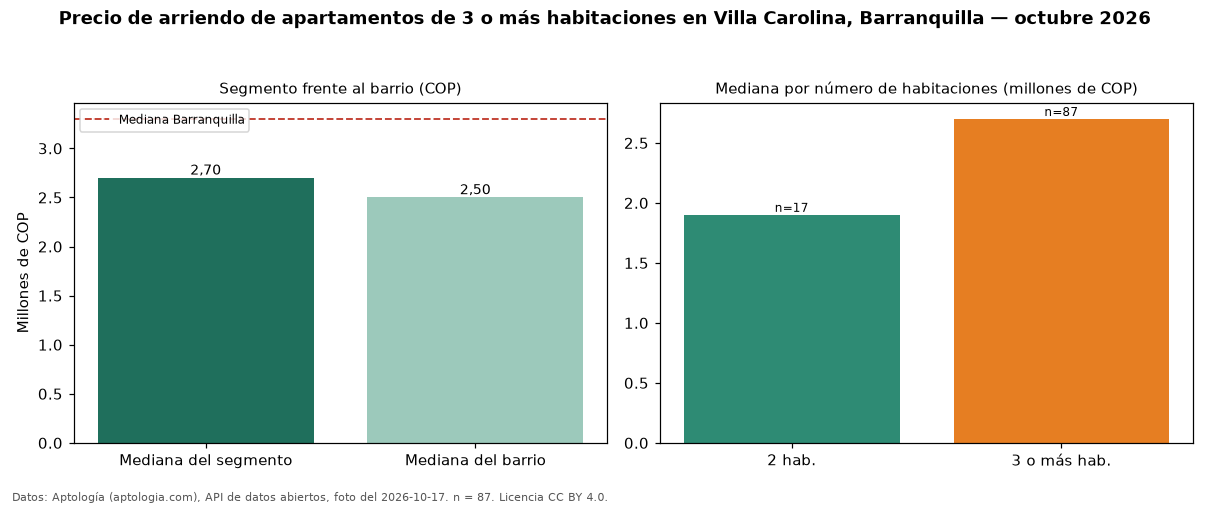

The table this chart was drawn from, first rows:
seccion, metrica, valor_cop, n
precio, mediana, 2700000, 87
habitaciones, 2, 1901110, 17
habitaciones, 3+, 2700000, 87
barrio, mediana_barrio_todos_los_tamanos, 2500000, 110
ciudad, mediana_ciudad, 3300000, 
fuente, fecha_foto, 2026-10-17, 
fuente, atribucion, https://www.aptologia.com/arriendo/barra…, 
